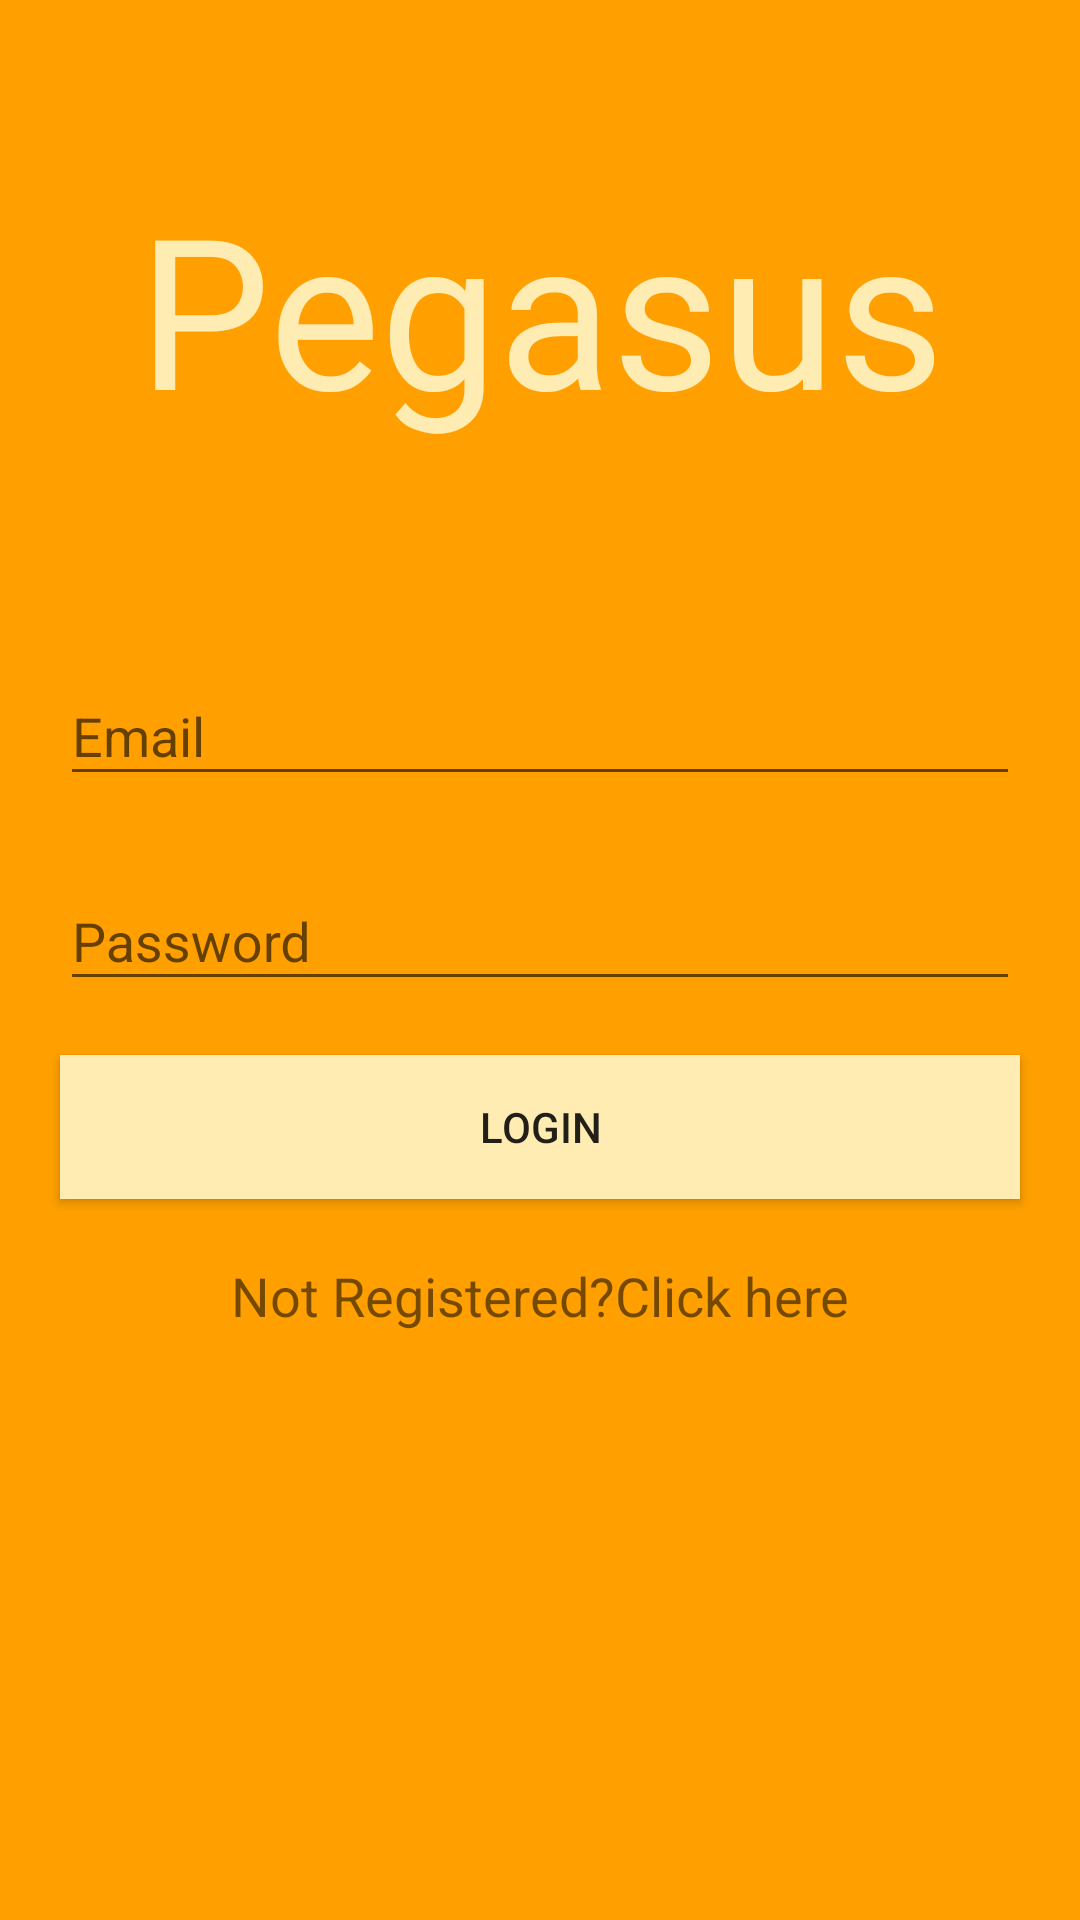

Write the Android layout XML for this screen, with the resource values it uses.
<!-- AndroidManifest.xml: application theme MyMaterialTheme -->
<!-- res/layout/activity_login.xml -->
<?xml version="1.0" encoding="utf-8"?>
<ScrollView xmlns:android="http://schemas.android.com/apk/res/android"
    xmlns:app="http://schemas.android.com/apk/res-auto"
    xmlns:tools="http://schemas.android.com/tools"
    android:layout_width="match_parent"
    android:layout_height="match_parent"
    android:background="@color/colorPrimaryDark"
    tools:context=".Login">

    <LinearLayout
        android:layout_width="match_parent"
        android:layout_height="match_parent"
        android:orientation="vertical">

        <TextView
            android:id="@+id/logo"
            android:layout_width="match_parent"
            android:layout_height="wrap_content"
            android:fontFamily="@font/boogaloo"
            android:gravity="center"
            android:paddingLeft="24dp"
            android:paddingTop="56dp"
            android:paddingRight="24dp"
            android:paddingBottom="56dp"
            android:text="Pegasus"
            android:textColor="@color/LightPrimaryColor"
            android:textSize="70sp" />
    <android.support.design.widget.TextInputLayout
        android:layout_width="match_parent"
        android:layout_height="wrap_content"
        android:layout_marginTop="8dp"
        android:layout_marginBottom="8dp">

        <EditText
            android:id="@+id/Login_email"
            android:layout_width="match_parent"
            android:layout_height="wrap_content"
            android:layout_marginLeft="20dp"
            android:layout_marginRight="20dp"
            android:ems="10"
            android:hint="@string/email"
            android:inputType="textPersonName" />
    </android.support.design.widget.TextInputLayout>

        <android.support.design.widget.TextInputLayout
            android:layout_width="match_parent"
            android:layout_height="wrap_content"
            android:layout_marginTop="8dp"
            android:layout_marginBottom="8dp">
        <EditText
            android:id="@+id/Login_password"
            android:layout_width="match_parent"
            android:layout_height="wrap_content"
            android:layout_marginLeft="20dp"
            android:layout_marginTop="10dp"
            android:layout_marginRight="20dp"
            android:ems="10"
            android:hint="@string/password"
            android:inputType="textPassword" />
        </android.support.design.widget.TextInputLayout>

        <Button
            android:id="@+id/Login_b_login"
            android:layout_width="match_parent"
            android:layout_height="wrap_content"
            android:layout_marginLeft="20dp"
            android:layout_marginTop="10dp"
            android:layout_marginRight="20dp"
            android:background="@color/LightPrimaryColor"
            android:onClick="onClickLogin"
            android:text="@string/login" />

        <TextView
            android:id="@+id/Login_b_register"
            android:layout_width="wrap_content"
            android:layout_height="wrap_content"
            android:layout_gravity="center"
            android:layout_marginTop="20dp"
            android:onClick="onClickRegister"
            android:text="@string/not_registered_click_here"
            android:textSize="18sp" />


    </LinearLayout>

</ScrollView>
<!-- resources referenced by this layout -->
<resources>
  <color name="LightPrimaryColor">#FFECB3</color>
  <color name="colorPrimaryDark">#FFA000</color>
  <string name="email">Email</string>
  <string name="login">Login</string>
  <string name="not_registered_click_here">Not Registered?Click here</string>
  <string name="password">Password</string>
  <style name="MyMaterialTheme" parent="MyMaterialTheme.Base">
  
      </style>
  <style name="MyMaterialTheme.Base" parent="Theme.AppCompat.Light.NoActionBar">
          <item name="windowNoTitle">true</item>
          <item name="windowActionBar">false</item>
          <item name="colorPrimary">@color/colorPrimary</item>
          <item name="colorPrimaryDark">@color/colorPrimaryDark</item>
          <item name="colorAccent">@color/colorAccent</item>
      </style>
  <color name="colorPrimary">#FFC107</color>
  <color name="colorAccent">#536DFE</color>
</resources>
